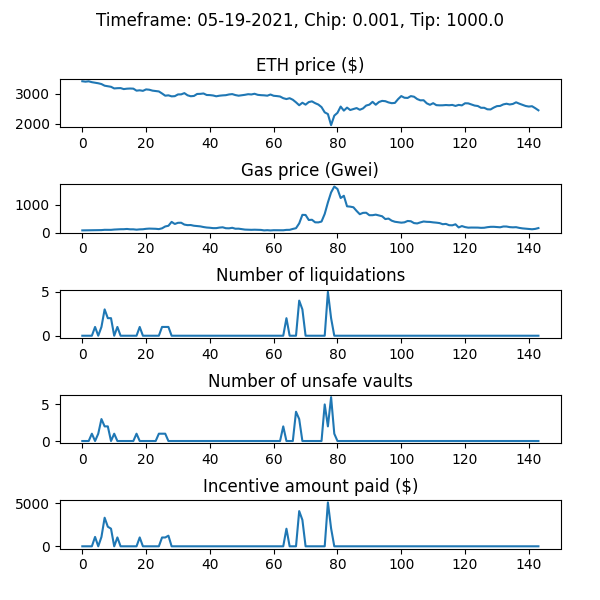

Data behind this chart, as committed beside it:
WETH_price, gas_price_gwei, num_new_barks, num_sales_taken, incentive_amount, num_unsafe_vaults, auction_debt, avg_time_to_liquidation
3424, 77.68, 0, 0, 0.0, 0, 0.0, 
3410, 79.95, 0, 0, 0.0, 0, 0.0, 
3422, 81.84, 0, 0, 0.0, 0, 0.0, 
3393, 86.25, 0, 0, 0.0, 1, 0.0, 
3373, 86.67, 1, 0, 1088, 0, 87704, 1.0
3356, 87.26, 0, 0, 0.0, 1, 87704, 1.0
3330, 88.29, 1, 0, 1082, 3, 169645, 1.0
3274, 98.17, 3, 0, 3313, 2, 482989, 1.0
3257, 96.06, 2, 0, 2269, 2, 752193, 1.0
3237, 96.7, 2, 0, 2043, 0, 795544, 1.0
3182, 107.5, 0, 0, 0.0, 1, 795544, 1.0
3190, 114, 1, 0, 1029, 0, 824099, 1.0
3193, 119, 0, 0, 0.0, 0, 824099, 1.0
3160, 120, 0, 0, 0.0, 0, 824099, 1.0
3174, 128.8, 0, 0, 0.0, 0, 824099, 1.0
3179, 116.3, 0, 0, 0.0, 0, 824099, 1.0
3175, 116.6, 0, 0, 0.0, 0, 824099, 1.0
3107, 103.2, 0, 0, 0.0, 1, 824099, 1.0
3119, 114.4, 1, 0, 1029, 0, 852978, 1.0
3101, 118.7, 0, 0, 0.0, 0, 852978, 1.0
3149, 134.1, 0, 1, 0.0, 0, 781169, 1.0
3138, 142.2, 0, 5, 0.0, 0, 777663, 1.0
3108, 137.5, 0, 0, 0.0, 0, 777663, 1.0
3096, 134.8, 0, 0, 0.0, 0, 777663, 1.0
3081, 123.6, 0, 0, 0.0, 1, 777663, 1.0
3012, 152.1, 1, 0, 1022, 1, 799993, 1.0
2937, 219, 1, 0, 1022, 1, 822305, 1.0
2950, 243.8, 1, 1, 1231, 0, 1038010, 1.0
2915, 383.6, 0, 0, 0.0, 0, 1038010, 1.0
2922, 308.5, 0, 0, 0.0, 0, 1038010, 1.0
2980, 350.6, 0, 0, 0.0, 0, 1038010, 1.0
2982, 352.8, 0, 0, 0.0, 0, 1038010, 1.0
3024, 286.3, 0, 0, 0.0, 0, 1038010, 1.0
2950, 266.5, 0, 0, 0.0, 0, 1038010, 1.0
2919, 270.3, 0, 0, 0.0, 0, 1038010, 1.0
2929, 244.8, 0, 0, 0.0, 0, 1038010, 1.0
2995, 234.4, 0, 0, 0.0, 0, 1038010, 1.0
2999, 221.9, 0, 0, 0.0, 0, 1038010, 1.0
3012, 198.1, 0, 0, 0.0, 0, 1038010, 1.0
2961, 180.8, 0, 0, 0.0, 0, 1038010, 1.0
2957, 172.2, 0, 0, 0.0, 0, 1038010, 1.0
2945, 158.8, 0, 0, 0.0, 0, 1038010, 1.0
2917, 159, 0, 0, 0.0, 0, 1038010, 1.0
2937, 178.4, 0, 0, 0.0, 0, 1038010, 1.0
2948, 189.1, 0, 0, 0.0, 0, 1038010, 1.0
2955, 155.4, 0, 0, 0.0, 0, 1038010, 1.0
2979, 151.8, 0, 0, 0.0, 0, 1038010, 1.0
2991, 170.8, 0, 0, 0.0, 0, 1038010, 1.0
2958, 137.4, 0, 0, 0.0, 0, 1038010, 1.0
2937, 139.4, 0, 0, 0.0, 0, 1038010, 1.0
2951, 122.9, 0, 0, 0.0, 0, 1038010, 1.0
2967, 106.3, 0, 0, 0.0, 0, 1038010, 1.0
2988, 100.8, 0, 0, 0.0, 0, 1038010, 1.0
2979, 97.93, 0, 0, 0.0, 0, 1038010, 1.0
3002, 102.1, 0, 0, 0.0, 0, 1038010, 1.0
2967, 98.47, 0, 0, 0.0, 0, 1038010, 1.0
2955, 94.61, 0, 0, 0.0, 0, 1038010, 1.0
2950, 77.34, 0, 0, 0.0, 0, 1038010, 1.0
2938, 85.22, 0, 0, 0.0, 0, 1038010, 1.0
2977, 75.76, 0, 0, 0.0, 0, 1038010, 1.0
... 84 more rows
